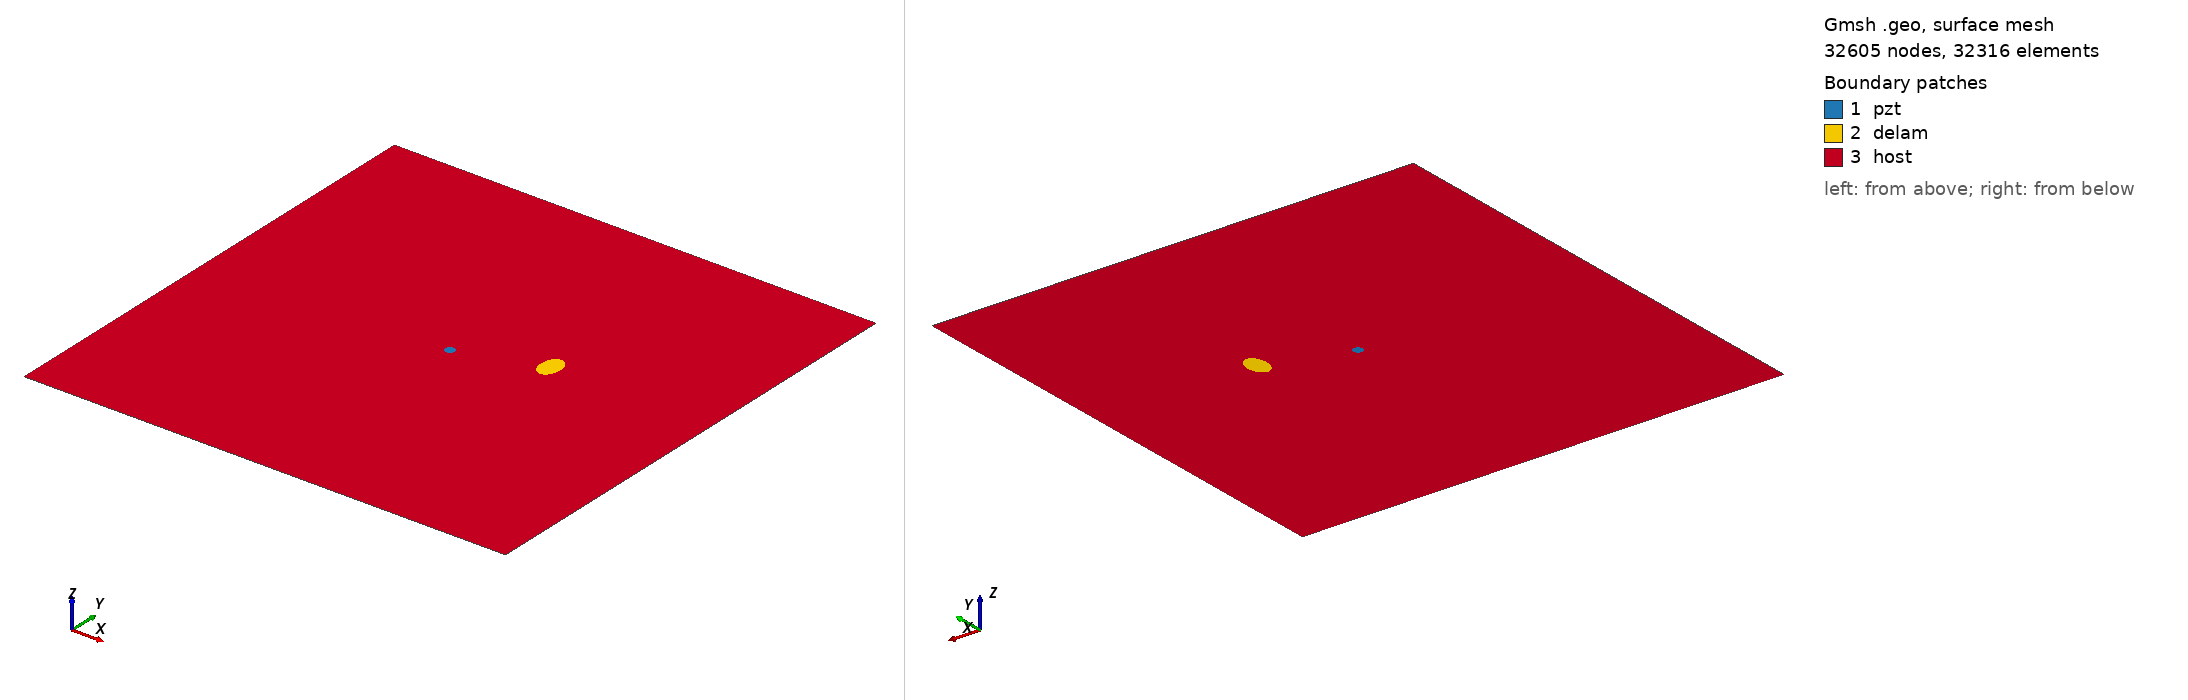

Gmsh geometry script, surface-meshed: 32605 nodes, 32316 surface elements. Boundary patches (legend numbers): 1 pzt, 2 delam, 3 host. Left view from above one corner, right view from below the opposite corner. Legend entries are the model's physical surfaces. The drawing asked Gmsh for element sizes between 1% and 20% of the model's largest extent; the script's own settings can give other sizes.

=== m2_36_delam1_position_no_57_a_15mm_b_10mm_angle_90.geo (drawn) ===
SetFactory("OpenCASCADE");
L=0.500000; 
W=0.500000; 
a=0.015000; 
b=0.010000; 
x=0.333333; 
y=0.277778; 
alpha=0.500000 *Pi; 
r=0.005000; 
xpzt=0.250000; 
ypzt=0.250000; 
//+
Point(1) = {0, 0, 0, 1.0};
//+
Point(2) = {L, 0, 0, 1.0};
//+
Point(3) = {L, W, 0, 1.0};
//+
Point(4) = {0, W, 0, 1.0};
//+
Line(1) = {1, 2};
//+
Line(2) = {2, 3};
//+
Line(3) = {3, 4};
//+
Line(4) = {4, 1};
//+
Circle(5) = {xpzt, ypzt, -0, r, 0, 2*Pi};
//+
Ellipse(6) = {x, y, -0, a, b, 0, 2*Pi};
//+
Rotate {{0, 0, 1}, {x, y, 0}, alpha} {
  Curve{6}; 
}
//+
Curve Loop(1) = {4, 1, 2, 3};
//+
Curve Loop(2) = {6};
//+
Curve Loop(3) = {5};
//+
Curve Loop(4) = {6};
//+
Curve Loop(5) = {5};
//+
Plane Surface(1) = {5};
//+
Plane Surface(2) = {4};
//+
Plane Surface(3) = {1, 2, 3};
//+
Point(9) = {xpzt, ypzt, 0, 1.0};
//+
Point{9} In Surface {1};// mesh node at centre of pzt
//+
Physical Surface("pzt") = {1};
//+
Physical Surface("delam") = {2};
//+
Physical Surface("host") = {3};

Mesh.Algorithm = 6; // Frontal
Mesh.CharacteristicLengthFactor = 0.070000;
Mesh.CharacteristicLengthMin = 0.001000;
Mesh.CharacteristicLengthMax = 0.200000;
Mesh.RecombineAll = 1; // Apply recombination algorithm
Mesh.SubdivisionAlgorithm = 1; // 1: all quadrangles
Mesh.Smoothing = 1;
